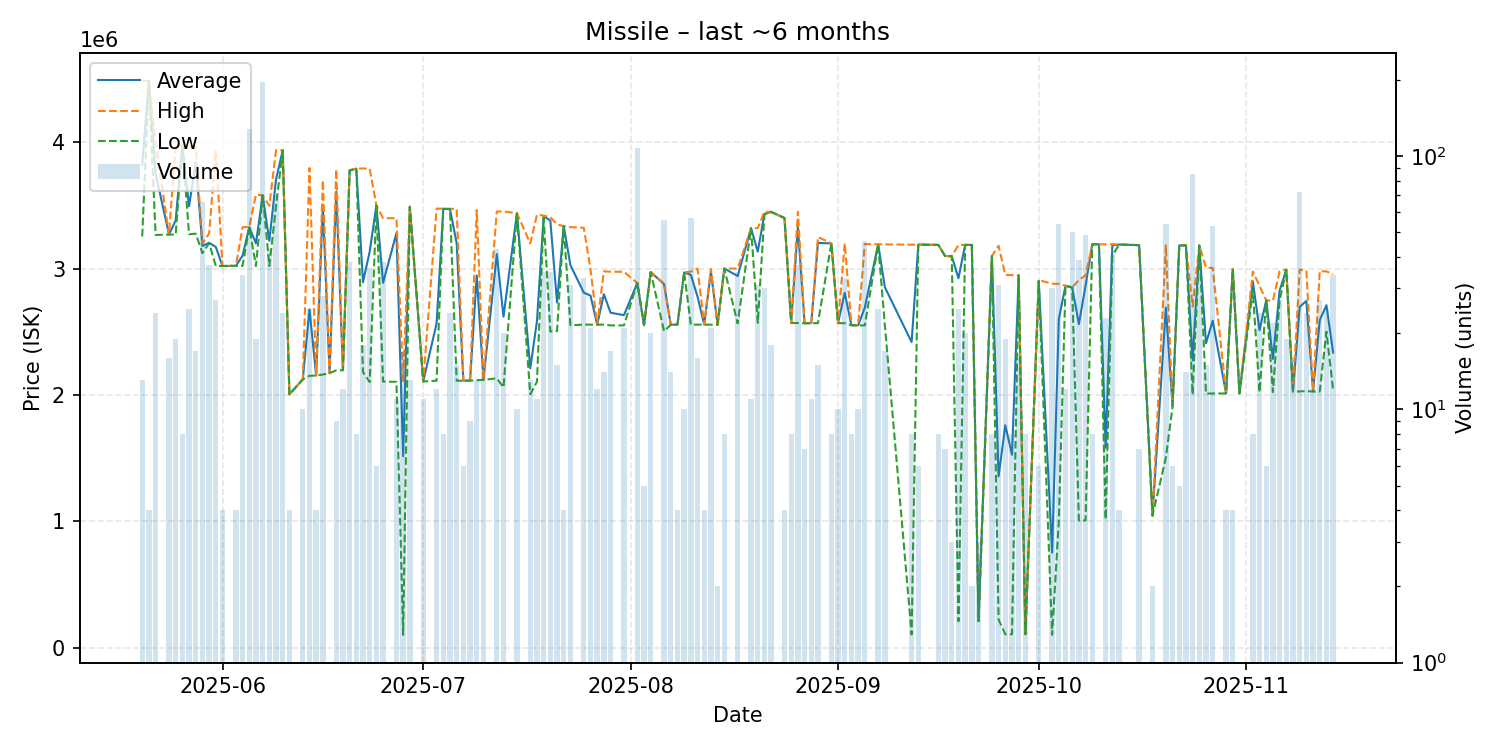

Values plotted in this chart, from the file beside it:
date, average, highest, lowest, order_count, volume
2025-05-20, 3823077, 4487000, 3254000, 3, 13
2025-05-21, 4485000, 4485000, 4485000, 1, 4
2025-05-22, 3752667, 3995000, 3266000, 7, 24
2025-05-24, 3269438, 3270000, 3269000, 9, 16
2025-05-25, 3381211, 3979000, 3269000, 13, 19
2025-05-26, 3974000, 3974000, 3974000, 1, 8
2025-05-27, 3493360, 3965000, 3272000, 4, 25
2025-05-28, 3840000, 3961000, 3276000, 9, 17
2025-05-29, 3178591, 3200000, 3122000, 9, 66
2025-05-30, 3204162, 3277000, 3200000, 6, 37
2025-05-31, 3170963, 3937000, 3020000, 6, 27
2025-06-01, 3020000, 3020000, 3020000, 4, 4
2025-06-02, 3021000, 3021000, 3021000, 1, 1
2025-06-03, 3021000, 3021000, 3021000, 4, 4
2025-06-04, 3102029, 3327000, 3021000, 8, 34
2025-06-05, 3327000, 3330000, 3326000, 6, 128
2025-06-06, 3198684, 3585000, 3020000, 11, 19
2025-06-07, 3579000, 3579000, 3579000, 13, 196
2025-06-08, 3218488, 3497000, 3021000, 7, 43
2025-06-09, 3705143, 3936000, 3497000, 10, 70
2025-06-10, 3936208, 3938000, 3934000, 5, 24
2025-06-11, 2004000, 2004000, 2004000, 4, 4
2025-06-13, 2122400, 2123000, 2122000, 3, 10
2025-06-14, 2677440, 3795500, 2151000, 6, 25
2025-06-15, 2153000, 2153000, 2153000, 1, 4
2025-06-16, 3498679, 3700000, 2161000, 9, 28
2025-06-17, 2172000, 2172000, 2172000, 1, 1
2025-06-18, 3609111, 3786000, 2194000, 3, 9
2025-06-19, 2195000, 2195000, 2195000, 3, 12
2025-06-20, 3775868, 3780000, 3775000, 9, 38
2025-06-21, 3791000, 3791000, 3791000, 1, 8
2025-06-22, 2892000, 3792000, 2179000, 7, 18
2025-06-23, 3134222, 3791000, 2102000, 7, 36
2025-06-24, 3499333, 3500000, 3499000, 2, 6
2025-06-25, 2886816, 3399000, 2105000, 11, 38
2025-06-27, 3280818, 3398000, 2103000, 4, 11
2025-06-28, 1514118, 2103000, 100000, 7, 17
2025-06-29, 3489000, 3489000, 3489000, 4, 13
2025-07-01, 2106091, 2107000, 2106000, 3, 11
2025-07-03, 2566333, 3475000, 2112000, 2, 12
2025-07-04, 3473000, 3473000, 3473000, 1, 8
2025-07-05, 3471250, 3473000, 3470000, 4, 24
2025-07-06, 3200467, 3473000, 2112000, 4, 15
2025-07-07, 2112000, 2112000, 2112000, 1, 6
2025-07-08, 2113667, 2114000, 2113000, 2, 9
2025-07-09, 2944846, 3463000, 2116000, 4, 13
2025-07-10, 2119000, 2119000, 2119000, 2, 14
2025-07-12, 3113930, 3452000, 2131000, 7, 43
2025-07-13, 2619150, 3452000, 2058500, 9, 20
2025-07-15, 3436200, 3438000, 3436000, 2, 10
2025-07-17, 2209923, 3199000, 2005000, 5, 13
2025-07-18, 2583909, 3426000, 2104000, 3, 11
2025-07-19, 3414143, 3419000, 3400000, 7, 35
2025-07-20, 3380343, 3407000, 2501000, 8, 35
2025-07-21, 2730667, 3350000, 2505000, 6, 15
2025-07-22, 3336000, 3336000, 3336000, 1, 4
2025-07-23, 3027258, 3328000, 2551000, 7, 31
2025-07-25, 2809121, 3323000, 2556000, 14, 33
2025-07-26, 2786238, 2996000, 2556000, 5, 21
2025-07-27, 2556000, 2556000, 2556000, 2, 12
... 88 more rows
